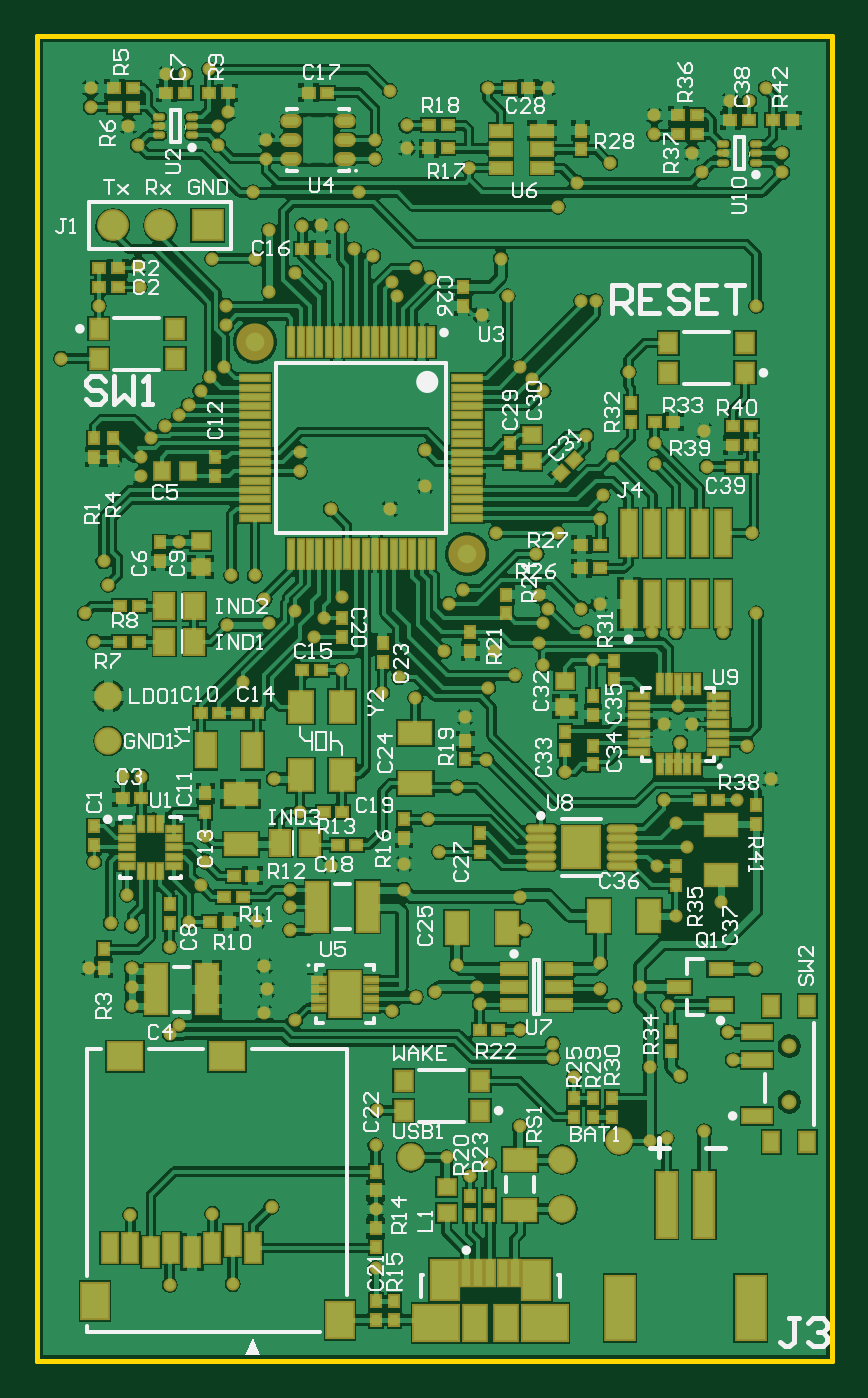
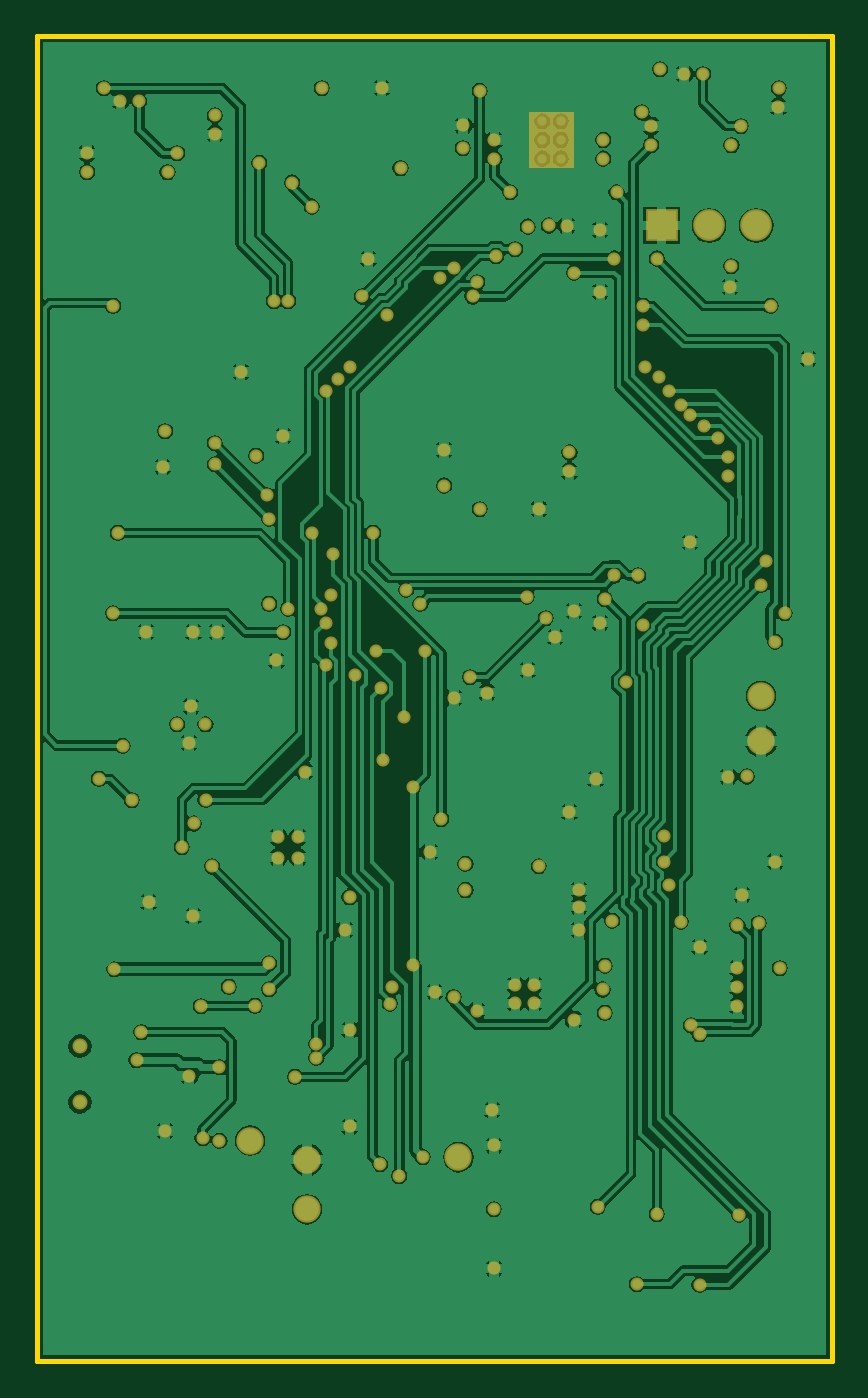
Circuit board: 8 layer files. Board 42.7 x 71.1 mm.
- bottom_copper: 7797-20-0224.GBL (86943 bytes)
- bottom_mask: 7797-20-0224.GBS (5553 bytes)
- outline: 7797-20-0224.GKO (275 bytes)
- outline: 7797-20-0224.GM1 (793 bytes)
- top_copper: 7797-20-0224.GTL (138092 bytes)
- top_silk: 7797-20-0224.GTO (41783 bytes)
- paste: 7797-20-0224.GTP (9675 bytes)
- top_mask: 7797-20-0224.GTS (14830 bytes)

=== bottom_copper: 7797-20-0224.GBL (86943 bytes, source omitted) ===
=== bottom_mask: 7797-20-0224.GBS ===
G04*
G04 #@! TF.GenerationSoftware,Altium Limited,Altium Designer,18.1.9 (240)*
G04*
G04 Layer_Color=16711935*
%FSLAX25Y25*%
%MOIN*%
G70*
G01*
G75*
%ADD100C,0.03162*%
%ADD101R,0.06706X0.06706*%
%ADD102C,0.06706*%
%ADD103C,0.05800*%
%ADD104C,0.02769*%
G36*
X54500Y263947D02*
X64000D01*
Y252138D01*
X54500D01*
Y263947D01*
D02*
G37*
D100*
X159000Y66500D02*
D03*
Y54689D02*
D03*
D101*
X36000Y240000D02*
D03*
D102*
X26000D02*
D03*
X16000D02*
D03*
D103*
X79000Y43000D02*
D03*
X123000Y46500D02*
D03*
X15000Y140500D02*
D03*
Y131000D02*
D03*
X111000Y42500D02*
D03*
Y32000D02*
D03*
D104*
X11331Y265000D02*
D03*
X130468Y263264D02*
D03*
X78055Y261150D02*
D03*
X78044Y256327D02*
D03*
X11256Y269000D02*
D03*
X130468Y259264D02*
D03*
X45555Y246991D02*
D03*
X71374Y254126D02*
D03*
X48343D02*
D03*
X71374Y258063D02*
D03*
X48343D02*
D03*
X153988Y269012D02*
D03*
X99398Y225000D02*
D03*
X74500Y268500D02*
D03*
X36331Y273000D02*
D03*
X67000Y235000D02*
D03*
X121068Y253256D02*
D03*
X38256Y261000D02*
D03*
X110000Y244000D02*
D03*
X68021Y246991D02*
D03*
X40224Y263947D02*
D03*
X114124Y249075D02*
D03*
X91218Y252138D02*
D03*
X107874Y269012D02*
D03*
X95214D02*
D03*
X157468Y255264D02*
D03*
X138469D02*
D03*
X146468Y266264D02*
D03*
X150469D02*
D03*
X140469Y251264D02*
D03*
X157468D02*
D03*
X38256Y257000D02*
D03*
X21256D02*
D03*
X31256Y272000D02*
D03*
X27256D02*
D03*
X19256Y261000D02*
D03*
X141000Y48529D02*
D03*
X135900Y60186D02*
D03*
X155000Y123000D02*
D03*
X64331Y239750D02*
D03*
X152000Y223000D02*
D03*
X129500Y62000D02*
D03*
X133063Y47000D02*
D03*
X147031Y63547D02*
D03*
X146000Y69469D02*
D03*
X122000Y75000D02*
D03*
X43500Y143500D02*
D03*
X49000Y156000D02*
D03*
X40000Y155500D02*
D03*
X94000Y221000D02*
D03*
X98000Y233000D02*
D03*
X84000Y78000D02*
D03*
X50000Y123000D02*
D03*
X49000Y239000D02*
D03*
Y226000D02*
D03*
X22000Y187000D02*
D03*
X148000Y118500D02*
D03*
X60532Y156968D02*
D03*
X58500Y153000D02*
D03*
X13000Y223000D02*
D03*
X54500Y230000D02*
D03*
X53500Y91000D02*
D03*
X18000Y123500D02*
D03*
X28000Y87500D02*
D03*
X79937Y140063D02*
D03*
X76500Y144500D02*
D03*
X82000Y185000D02*
D03*
X117166Y110666D02*
D03*
Y106335D02*
D03*
X119000Y78500D02*
D03*
X63032Y75531D02*
D03*
X19000Y98500D02*
D03*
X21969Y123468D02*
D03*
X88685Y83685D02*
D03*
X132468Y134531D02*
D03*
X107000Y205000D02*
D03*
X104500Y207500D02*
D03*
X102000Y210000D02*
D03*
X35500Y111000D02*
D03*
X46500Y93000D02*
D03*
X35484Y105516D02*
D03*
X34500Y100500D02*
D03*
X88685Y121185D02*
D03*
X49500Y32500D02*
D03*
X86500Y43000D02*
D03*
X91500Y39000D02*
D03*
X64500Y161500D02*
D03*
X37000Y31000D02*
D03*
X19654Y30846D02*
D03*
X141000Y196500D02*
D03*
X141500Y189000D02*
D03*
X102000Y49500D02*
D03*
X113500Y60000D02*
D03*
X144500Y97000D02*
D03*
X127500Y79000D02*
D03*
X129500Y46500D02*
D03*
X74500Y180000D02*
D03*
X62000D02*
D03*
X30000Y173000D02*
D03*
X82000Y192500D02*
D03*
X119000Y178000D02*
D03*
X48000Y83500D02*
D03*
Y73500D02*
D03*
X54500Y72000D02*
D03*
X93500Y75500D02*
D03*
X133429Y74965D02*
D03*
X151740Y82740D02*
D03*
X119000Y84000D02*
D03*
X77500Y105000D02*
D03*
X20000Y75000D02*
D03*
Y79000D02*
D03*
X48500Y78484D02*
D03*
X90437Y136063D02*
D03*
X132437Y118563D02*
D03*
X134937Y113563D02*
D03*
X137437Y108563D02*
D03*
X71500Y19500D02*
D03*
Y45500D02*
D03*
Y32000D02*
D03*
X130500Y189500D02*
D03*
Y194000D02*
D03*
X119500Y183000D02*
D03*
X121731Y191315D02*
D03*
X119000Y160000D02*
D03*
X55500Y116000D02*
D03*
X64331Y146000D02*
D03*
X95273Y142273D02*
D03*
X86000Y150000D02*
D03*
X96500D02*
D03*
X54500Y158500D02*
D03*
X100921Y144879D02*
D03*
X135000Y94000D02*
D03*
X131032Y104469D02*
D03*
X85000Y107500D02*
D03*
X82595Y114469D02*
D03*
X117469Y148031D02*
D03*
X56032Y239968D02*
D03*
X28000Y16000D02*
D03*
X55500Y192000D02*
D03*
Y188000D02*
D03*
X93000Y79000D02*
D03*
X80000Y76872D02*
D03*
X62000Y104500D02*
D03*
X32000Y92833D02*
D03*
X138469Y134531D02*
D03*
X116000Y195500D02*
D03*
X75000Y228000D02*
D03*
X71000Y233500D02*
D03*
X77500Y99500D02*
D03*
X41307Y16193D02*
D03*
X125000Y209000D02*
D03*
X12000Y105500D02*
D03*
X72900Y141200D02*
D03*
X135468Y138300D02*
D03*
X135900Y130600D02*
D03*
X59900Y240000D02*
D03*
X21300Y231400D02*
D03*
X21600Y227000D02*
D03*
X111469Y124531D02*
D03*
X112835Y110666D02*
D03*
Y106335D02*
D03*
X94937Y127063D02*
D03*
X66969Y79468D02*
D03*
X63032D02*
D03*
X66969Y75531D02*
D03*
X53500Y99500D02*
D03*
Y96000D02*
D03*
X20000Y83000D02*
D03*
Y92000D02*
D03*
X15500Y92500D02*
D03*
X75000Y74000D02*
D03*
X11000Y83000D02*
D03*
X28000Y69000D02*
D03*
X29887Y70887D02*
D03*
X95500Y41500D02*
D03*
X102000Y70000D02*
D03*
X109000Y67000D02*
D03*
Y64000D02*
D03*
X102000Y98000D02*
D03*
X103000Y91000D02*
D03*
X135000Y154000D02*
D03*
X130000D02*
D03*
X145000D02*
D03*
X106000Y151781D02*
D03*
X107000Y156000D02*
D03*
Y147000D02*
D03*
X87000Y160000D02*
D03*
X151000Y175000D02*
D03*
X48000Y161000D02*
D03*
X46000Y166000D02*
D03*
X90000Y163000D02*
D03*
X41000Y166000D02*
D03*
X150000Y130000D02*
D03*
X115000Y159000D02*
D03*
X97000Y175000D02*
D03*
X110000D02*
D03*
X105500Y170500D02*
D03*
X106000Y161969D02*
D03*
X108000Y159000D02*
D03*
X116000Y154000D02*
D03*
X152000Y158000D02*
D03*
X118000Y224000D02*
D03*
X115000D02*
D03*
X80000Y231000D02*
D03*
X82968Y228916D02*
D03*
X76000Y225000D02*
D03*
X46000Y233000D02*
D03*
X37000D02*
D03*
X39916Y219000D02*
D03*
Y223000D02*
D03*
X39500Y210000D02*
D03*
X36500Y208000D02*
D03*
X34500Y205000D02*
D03*
X32000Y202000D02*
D03*
X30000Y199831D02*
D03*
X27000Y197500D02*
D03*
X24000Y195000D02*
D03*
X22000Y191000D02*
D03*
X12000Y152000D02*
D03*
X10000Y158000D02*
D03*
X15000Y164000D02*
D03*
X14000Y169000D02*
D03*
X71812Y52977D02*
D03*
X5000Y211829D02*
D03*
M02*

=== outline: 7797-20-0224.GKO ===
G04*
G04 #@! TF.GenerationSoftware,Altium Limited,Altium Designer,18.1.9 (240)*
G04*
G04 Layer_Color=16711935*
%FSLAX25Y25*%
%MOIN*%
G70*
G01*
G75*
%ADD13C,0.01000*%
D13*
X0Y0D02*
Y280000D01*
Y0D02*
X168000D01*
X168000Y280000D02*
X168000Y0D01*
X0Y280000D02*
X168000D01*
M02*

=== outline: 7797-20-0224.GM1 ===
G04*
G04 #@! TF.GenerationSoftware,Altium Limited,Altium Designer,18.1.9 (240)*
G04*
G04 Layer_Color=16711935*
%FSLAX25Y25*%
%MOIN*%
G70*
G01*
G75*
%ADD13C,0.01000*%
%ADD114C,0.00197*%
D13*
X0Y0D02*
X168000D01*
X0Y280000D02*
X168000D01*
X0Y0D02*
Y280000D01*
X168000Y0D02*
Y280000D01*
D114*
X150469Y254583D02*
Y255567D01*
X150272Y255764D01*
X149878D01*
X149681Y255567D01*
Y254583D01*
X149288Y255764D02*
X148894D01*
X149091D01*
Y254583D01*
X149288Y254780D01*
X148304D02*
X148107Y254583D01*
X147713D01*
X147517Y254780D01*
Y255567D01*
X147713Y255764D01*
X148107D01*
X148304Y255567D01*
Y254780D01*
X31256Y260319D02*
Y261303D01*
X31059Y261500D01*
X30666D01*
X30469Y261303D01*
Y260319D01*
X29288Y261500D02*
X30075D01*
X29288Y260713D01*
Y260516D01*
X29485Y260319D01*
X29878D01*
X30075Y260516D01*
M02*

=== top_copper: 7797-20-0224.GTL (138092 bytes, source omitted) ===
=== top_silk: 7797-20-0224.GTO (41783 bytes, source omitted) ===
=== paste: 7797-20-0224.GTP (9675 bytes, source omitted) ===
=== top_mask: 7797-20-0224.GTS (14830 bytes, source omitted) ===
